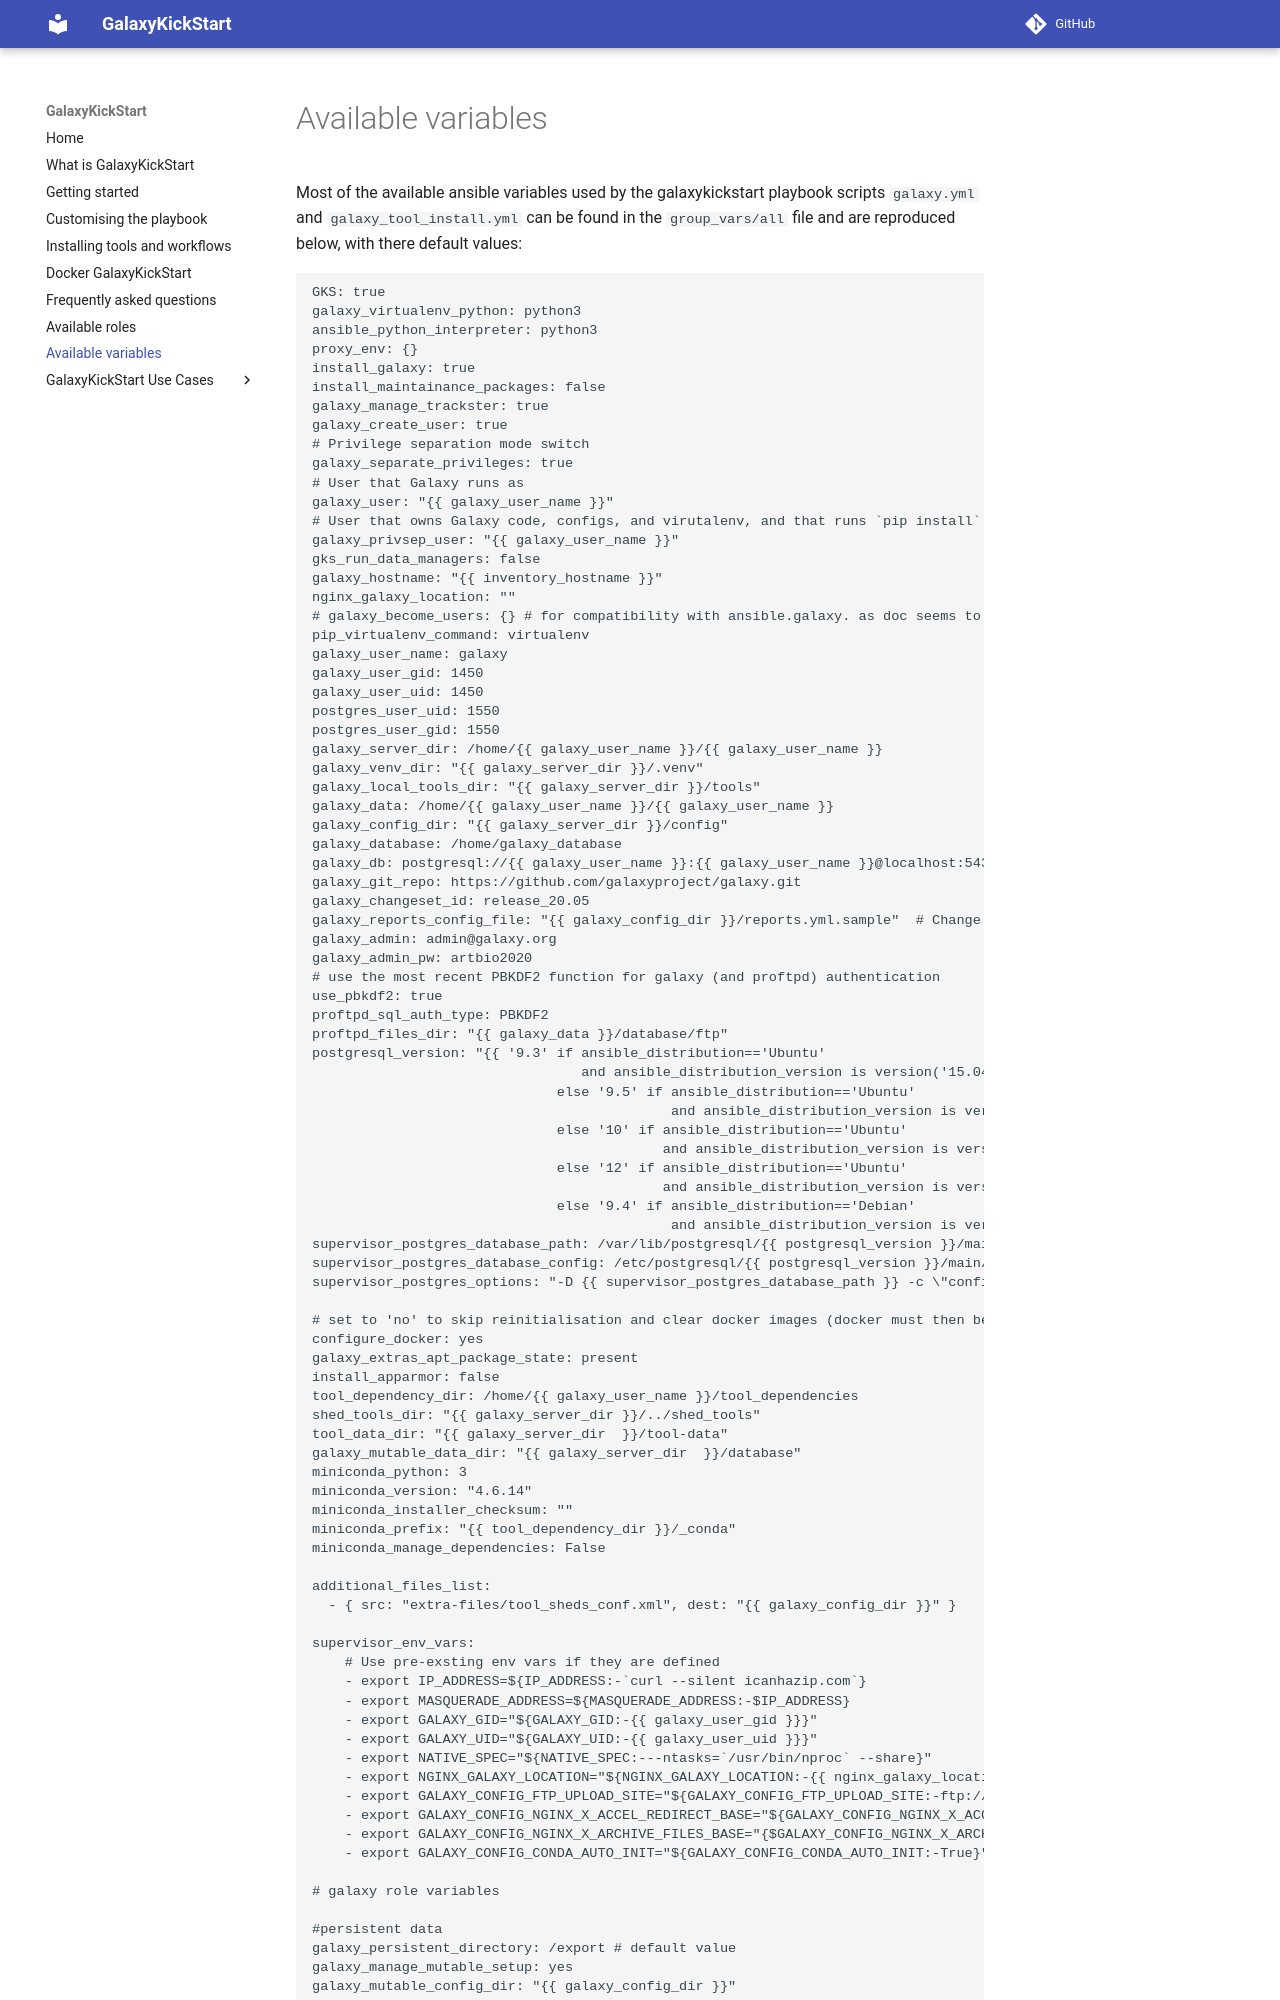

repository: ARTbio/GalaxyKickStart · page: available_variables/index.html · generator: mkdocs

Most of the available ansible variables used by the galaxykickstart playbook scripts
`galaxy.yml` and `galaxy_tool_install.yml` can be found in the `group_vars/all` file
and are reproduced below, with there default values:

```
GKS: true
galaxy_virtualenv_python: python3
ansible_python_interpreter: python3
proxy_env: {}
install_galaxy: true
install_maintainance_packages: false
galaxy_manage_trackster: true
galaxy_create_user: true
# Privilege separation mode switch
galaxy_separate_privileges: true
# User that Galaxy runs as
galaxy_user: "{{ galaxy_user_name }}"
# User that owns Galaxy code, configs, and virutalenv, and that runs `pip install` for dependencies
galaxy_privsep_user: "{{ galaxy_user_name }}"
gks_run_data_managers: false
galaxy_hostname: "{{ inventory_hostname }}"
nginx_galaxy_location: ""
# galaxy_become_users: {} # for compatibility with ansible.galaxy. as doc seems to say
pip_virtualenv_command: virtualenv
galaxy_user_name: galaxy
galaxy_user_gid: 1450
galaxy_user_uid: 1450
postgres_user_uid: 1550
postgres_user_gid: 1550
galaxy_server_dir: /home/{{ galaxy_user_name }}/{{ galaxy_user_name }}
galaxy_venv_dir: "{{ galaxy_server_dir }}/.venv"
galaxy_local_tools_dir: "{{ galaxy_server_dir }}/tools"
galaxy_data: /home/{{ galaxy_user_name }}/{{ galaxy_user_name }}
galaxy_config_dir: "{{ galaxy_server_dir }}/config"
galaxy_database: /home/galaxy_database
galaxy_db: postgresql://{{ galaxy_user_name }}:{{ galaxy_user_name }}@localhost:5432/galaxy?client_encoding=utf8
galaxy_git_repo: https://github.com/galaxyproject/galaxy.git
galaxy_changeset_id: release_20.05
galaxy_reports_config_file: "{{ galaxy_config_dir }}/reports.yml.sample"  # Change this to "{{ galaxy_config_dir }}/reports.ini.sample" for galaxy < 17.09
galaxy_admin: admin@galaxy.org
galaxy_admin_pw: artbio2020
# use the most recent PBKDF2 function for galaxy (and proftpd) authentication
use_pbkdf2: true
proftpd_sql_auth_type: PBKDF2
proftpd_files_dir: "{{ galaxy_data }}/database/ftp"
postgresql_version: "{{ '9.3' if ansible_distribution=='Ubuntu'
                                 and ansible_distribution_version is version('15.04', '<=')
                              else '9.5' if ansible_distribution=='Ubuntu'
                                            and ansible_distribution_version is version('17.04', '<')
                              else '10' if ansible_distribution=='Ubuntu'
                                           and ansible_distribution_version is version('18.04', '<=')
                              else '12' if ansible_distribution=='Ubuntu'
                                           and ansible_distribution_version is version('20.04', '<=')
                              else '9.4' if ansible_distribution=='Debian'
                                            and ansible_distribution_version is version('8.0', '>=') }}"
supervisor_postgres_database_path: /var/lib/postgresql/{{ postgresql_version }}/main
supervisor_postgres_database_config: /etc/postgresql/{{ postgresql_version }}/main/postgresql.conf
supervisor_postgres_options: "-D {{ supervisor_postgres_database_path }} -c \"config_file={{ supervisor_postgres_database_config }}\""

# set to 'no' to skip reinitialisation and clear docker images (docker must then be already installed)
configure_docker: yes
galaxy_extras_apt_package_state: present
install_apparmor: false
tool_dependency_dir: /home/{{ galaxy_user_name }}/tool_dependencies
shed_tools_dir: "{{ galaxy_server_dir }}/../shed_tools"
tool_data_dir: "{{ galaxy_server_dir  }}/tool-data"
galaxy_mutable_data_dir: "{{ galaxy_server_dir  }}/database"
miniconda_python: 3
miniconda_version: "4.6.14"
miniconda_installer_checksum: ""
miniconda_prefix: "{{ tool_dependency_dir }}/_conda"
miniconda_manage_dependencies: False

additional_files_list:
  - { src: "extra-files/tool_sheds_conf.xml", dest: "{{ galaxy_config_dir }}" }
